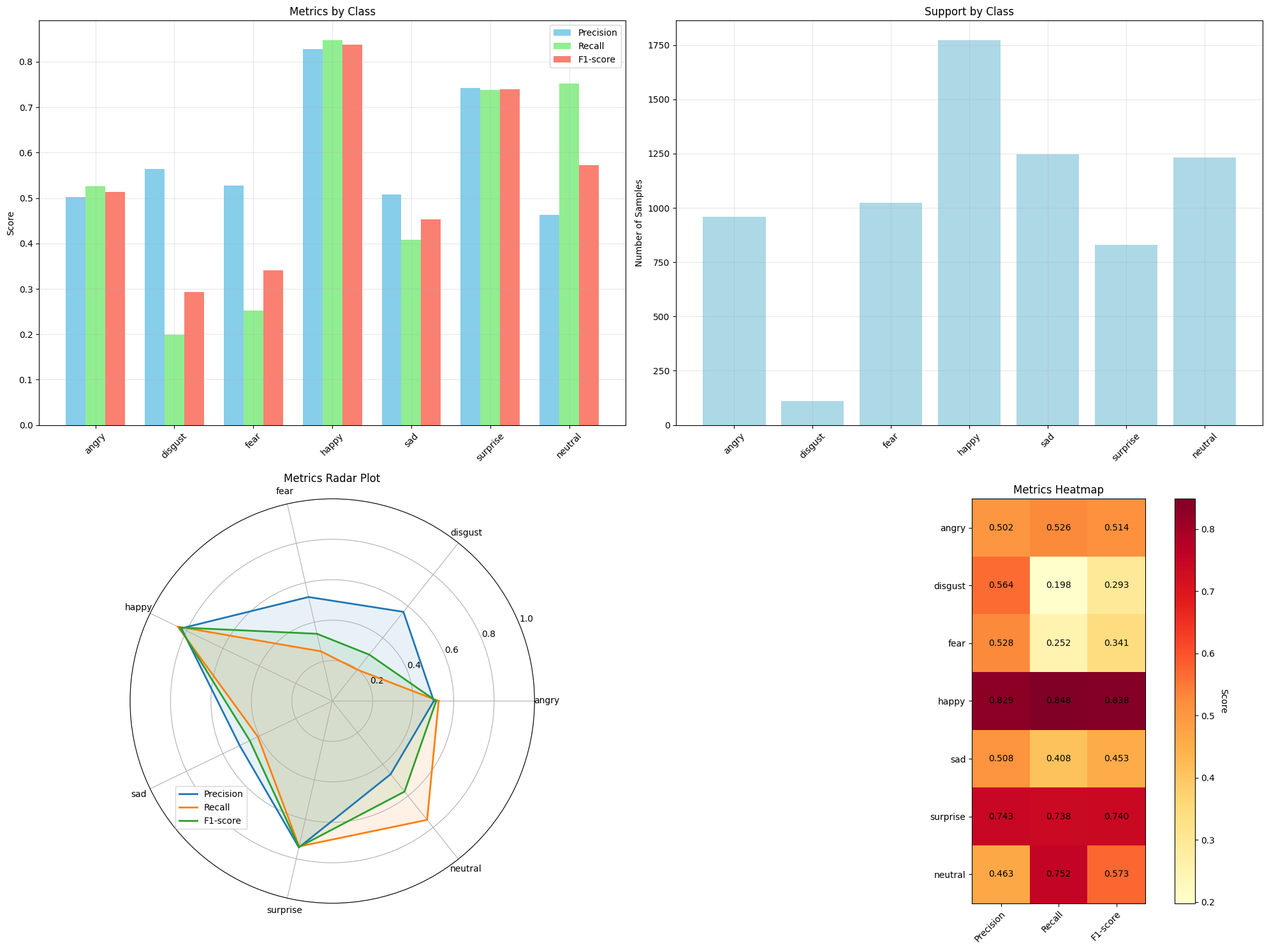

Generate this figure with matplotlib:
import matplotlib.pyplot as plt
import numpy as np
import pandas as pd

# Data from classification report
data = {
    'class': ['angry', 'disgust', 'fear', 'happy', 'sad', 'surprise', 'neutral'],
    'precision': [0.5020, 0.5641, 0.5276, 0.8287, 0.5080, 0.7430, 0.4628],
    'recall': [0.5261, 0.1982, 0.2520, 0.8484, 0.4082, 0.7377, 0.7518],
    'f1-score': [0.5138, 0.2933, 0.3410, 0.8384, 0.4526, 0.7403, 0.5729],
    'support': [958, 111, 1024, 1774, 1247, 831, 1233]
}

df = pd.DataFrame(data)

# Create figure with subplots
plt.style.use('default')  # Use default matplotlib style
fig = plt.figure(figsize=(20, 15))

# 1. Bar plot for metrics
ax1 = plt.subplot(2, 2, 1)
x = np.arange(len(df['class']))
width = 0.25

ax1.bar(x - width, df['precision'], width, label='Precision', color='skyblue')
ax1.bar(x, df['recall'], width, label='Recall', color='lightgreen')
ax1.bar(x + width, df['f1-score'], width, label='F1-score', color='salmon')

ax1.set_ylabel('Score')
ax1.set_title('Metrics by Class')
ax1.set_xticks(x)
ax1.set_xticklabels(df['class'], rotation=45)
ax1.legend()
ax1.grid(True, alpha=0.3)

# 2. Bar plot for support
ax2 = plt.subplot(2, 2, 2)
ax2.bar(df['class'], df['support'], color='lightblue')
ax2.set_ylabel('Number of Samples')
ax2.set_title('Support by Class')
ax2.tick_params(axis='x', rotation=45)
ax2.grid(True, alpha=0.3)

# 3. Radar plot
ax3 = plt.subplot(2, 2, 3, polar=True)

# Number of variables
categories = df['class']
N = len(categories)

# Compute angle for each axis
angles = [n / float(N) * 2 * np.pi for n in range(N)]
angles += angles[:1]

# Plot precision
values = df['precision'].values
values = np.concatenate((values, [values[0]]))
ax3.plot(angles, values, linewidth=2, linestyle='solid', label='Precision')
ax3.fill(angles, values, alpha=0.1)

# Plot recall
values = df['recall'].values
values = np.concatenate((values, [values[0]]))
ax3.plot(angles, values, linewidth=2, linestyle='solid', label='Recall')
ax3.fill(angles, values, alpha=0.1)

# Plot f1-score
values = df['f1-score'].values
values = np.concatenate((values, [values[0]]))
ax3.plot(angles, values, linewidth=2, linestyle='solid', label='F1-score')
ax3.fill(angles, values, alpha=0.1)

# Set labels
plt.xticks(angles[:-1], categories)
ax3.set_ylim(0, 1)
ax3.legend(loc='upper right', bbox_to_anchor=(0.3, 0.3))
ax3.set_title('Metrics Radar Plot')

# 4. Heatmap of metrics
ax4 = plt.subplot(2, 2, 4)
metrics = df[['precision', 'recall', 'f1-score']].values
im = ax4.imshow(metrics, cmap='YlOrRd')

# Add colorbar
cbar = ax4.figure.colorbar(im, ax=ax4)
cbar.ax.set_ylabel('Score', rotation=-90, va="bottom")

# Add labels
ax4.set_xticks(np.arange(3))
ax4.set_yticks(np.arange(len(df['class'])))
ax4.set_xticklabels(['Precision', 'Recall', 'F1-score'])
ax4.set_yticklabels(df['class'])

# Rotate the tick labels and set their alignment
plt.setp(ax4.get_xticklabels(), rotation=45, ha="right", rotation_mode="anchor")

# Add text annotations
for i in range(len(df['class'])):
    for j in range(3):
        text = ax4.text(j, i, f"{metrics[i, j]:.3f}",
                       ha="center", va="center", color="black")

ax4.set_title("Metrics Heatmap")

# Adjust layout and save
plt.tight_layout()
plt.savefig('classification_report_plots.png', dpi=300, bbox_inches='tight')
plt.close() 
